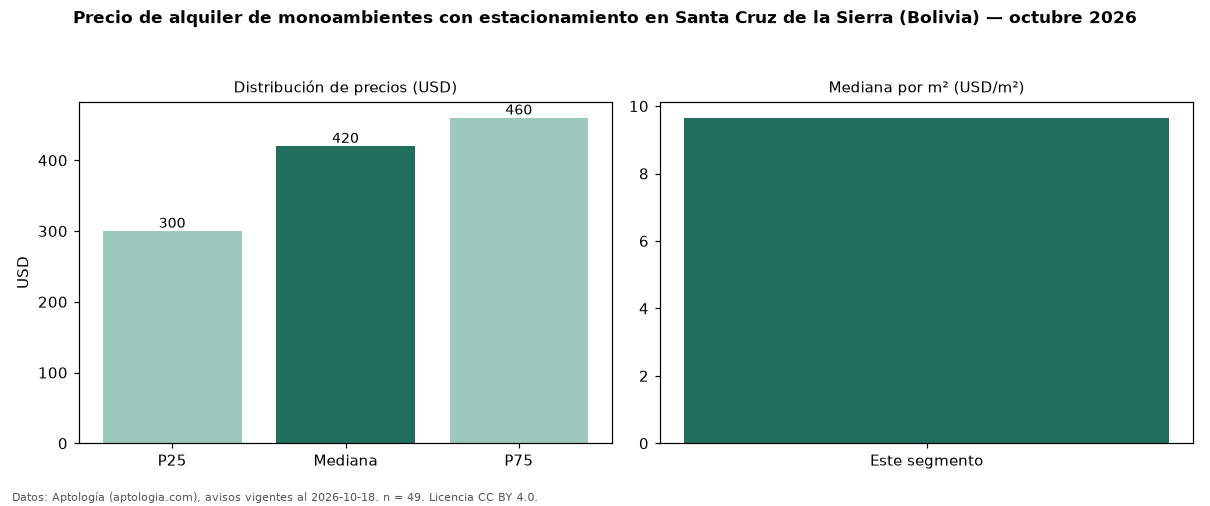

Source data for this figure (header and first rows):
seccion, metrica, valor, moneda, n
filtro, parq1, con estacionamiento, , 49
precio, p25, 300.0, USD, 49
precio, mediana, 420.0, USD, 49
precio, p75, 460.0, USD, 49
precio, minimo, 150.0, USD, 49
precio, maximo, 2500, USD, 49
m2, mediana_precio_m2, 9.65, USD, 44
m2, area_mediana_m2, 42.0, m2, 44
admin, mediana_admin_mes, 5.0, USD, 20
banos, mediana_banos, 1.0, , 
parqueadero, pct_con_parqueadero, 100.0, %, 49
fuente, fecha_datos, 2026-10-18, , 
fuente, atribucion, https://www.aptologia.com/bo, , 
fuente, licencia, CC BY 4.0, , 
